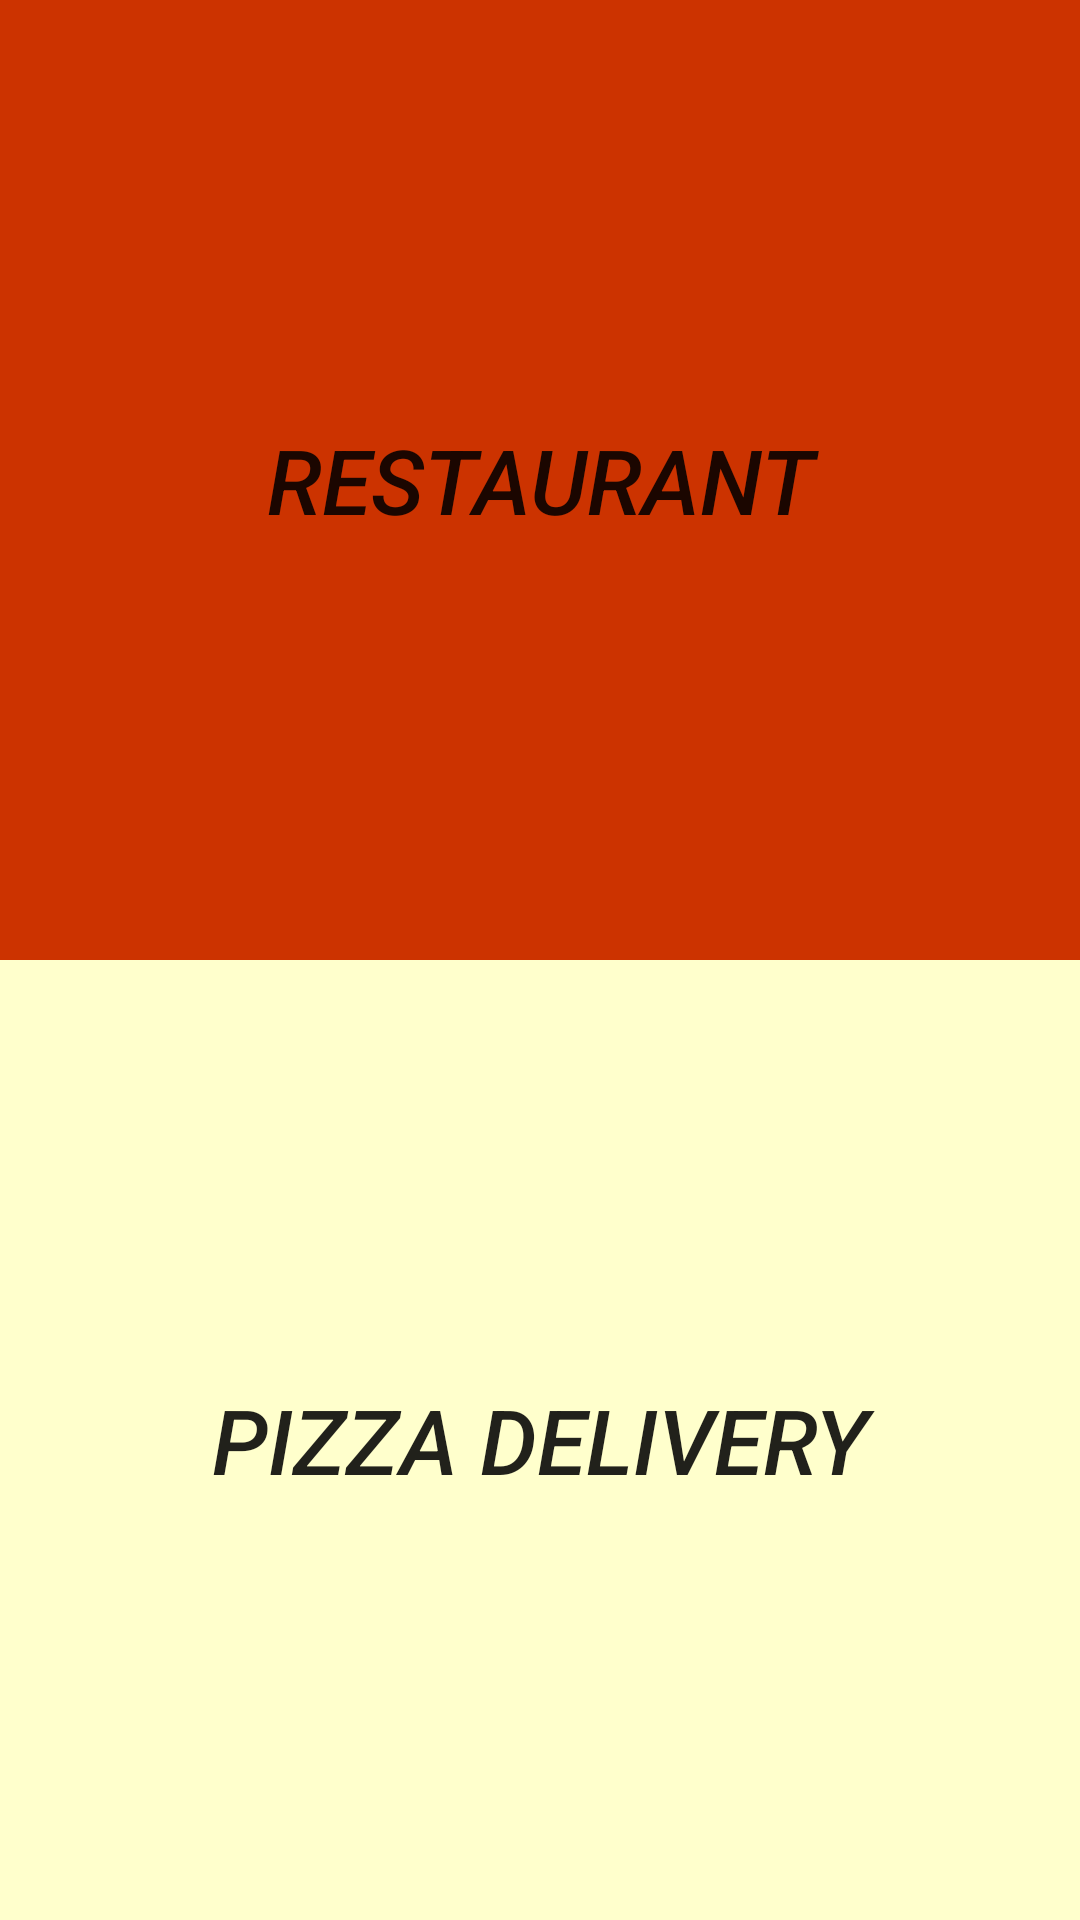

Reconstruct the res/layout file that produces this screen, plus the resources it refers to.
<!-- AndroidManifest.xml: application theme AppTheme -->
<!-- res/layout/activity_main.xml -->
<?xml version="1.0" encoding="utf-8"?>
<LinearLayout xmlns:android="http://schemas.android.com/apk/res/android"
    xmlns:app="http://schemas.android.com/apk/res-auto"
    xmlns:tools="http://schemas.android.com/tools"
    android:layout_width="match_parent"
    android:layout_height="match_parent"
    android:orientation="vertical"
    tools:context="com.appify.sourabh.androidtipcalculator.MainActivity">

    <Button
        android:id="@+id/restaurantButton"
        android:layout_width="match_parent"
        android:layout_height="wrap_content"
        android:layout_weight="1"
        android:text="@string/btn1"
        android:background="@color/restaurant"
        android:textSize="30dp"
        android:textStyle="italic"
        android:tooltipText="@string/restaurant_tooltip"/>

    <Button
        android:id="@+id/pizzaButton"
        android:layout_width="match_parent"
        android:layout_height="wrap_content"
        android:layout_weight="1"
        android:text="@string/btn2"
        android:background="@color/pizza"
        android:textSize="30dp"
        android:textStyle="italic"
        android:tooltipText="@string/pizza_tooltip"/>

</LinearLayout>
<!-- resources referenced by this layout -->
<resources>
  <color name="pizza">#ffffcc</color>
  <color name="restaurant">#cc3300</color>
  <string name="btn1">Restaurant</string>
  <string name="btn2">Pizza Delivery</string>
  <string name="pizza_tooltip">Calculate the tip for your pizza.</string>
  <string name="restaurant_tooltip">Calculate the tip for your restaurant bill.</string>
  <style name="AppTheme" parent="Theme.AppCompat.Light.DarkActionBar">
          
          <item name="colorPrimary">@color/colorPrimary</item>
          <item name="colorPrimaryDark">@color/colorPrimaryDark</item>
          <item name="colorAccent">@color/colorAccent</item>
      </style>
  <color name="colorPrimary">#3F51B5</color>
  <color name="colorPrimaryDark">#303F9F</color>
  <color name="colorAccent">#FF4081</color>
</resources>
